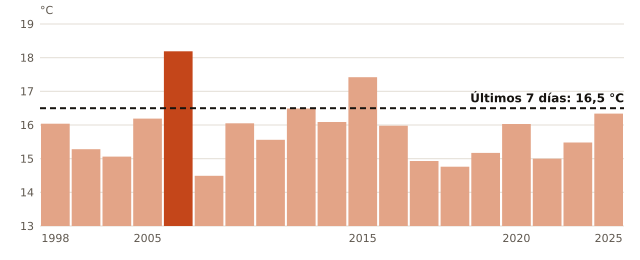

Source data for this figure (header and first rows):
anio, temperatura_C
1998, 16.04
1999, 15.28
2003, 15.06
2005, 16.19
2006, 18.19
2007, 14.49
2011, 16.05
2012, 15.56
2013, 16.49
2014, 16.09
2015, 17.42
2016, 15.98
2017, 14.93
2018, 14.76
2019, 15.17
2020, 16.03
2021, 15.0
2024, 15.48
2025, 16.34
ahora, 16.5
